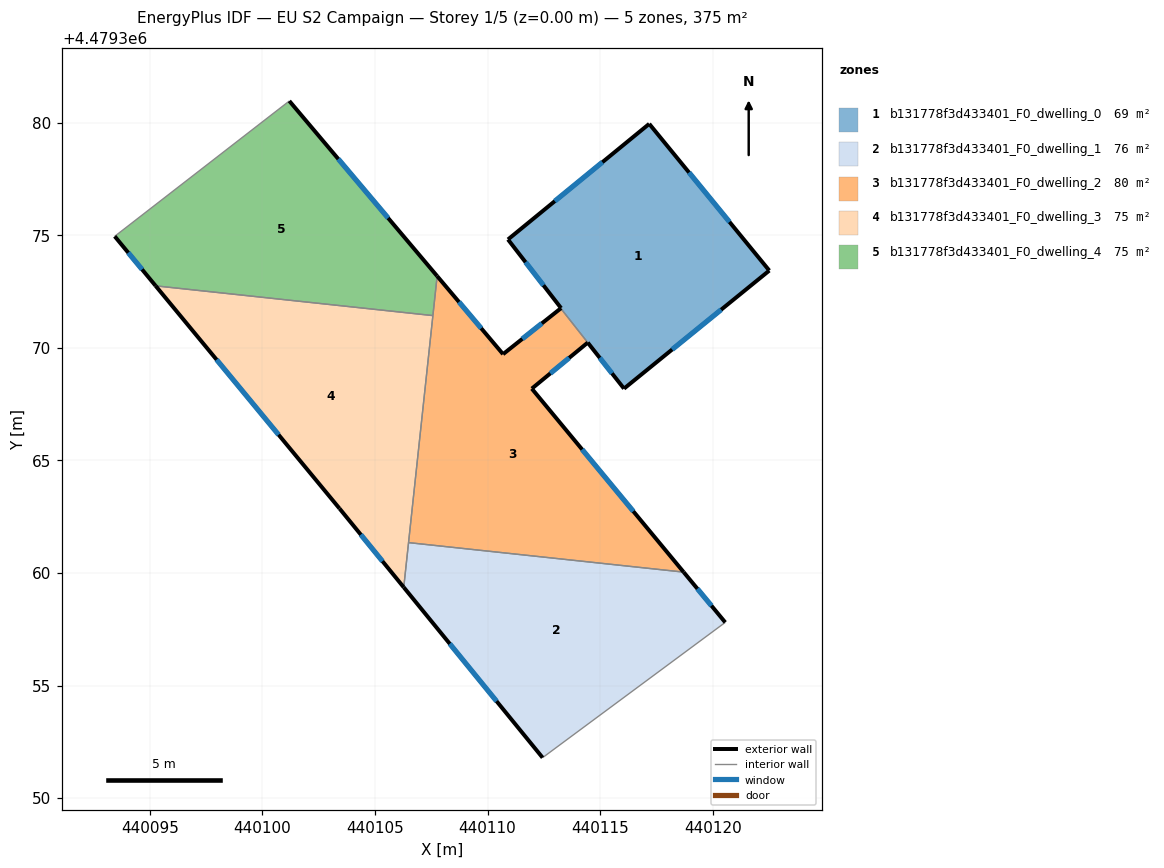
=== STOREY PLAN SPEC (per zone: floor XY polygon, exterior-wall plan segments, windows/doors) ===
zone 1: b131778f3d433401_F0_dwelling_0  (69.1 m²)
  floor: (440122.51, 4479373.43) (440117.18, 4479379.95) (440110.91, 4479374.81) (440113.26, 4479371.77) (440113.29, 4479371.73) (440113.27, 4479371.72) (440116.06, 4479368.19)
  exterior wall: (440113.26, 4479371.77) – (440110.91, 4479374.81)  [3.8 m]
    window: (440112.48, 4479372.78) – (440111.69, 4479373.80)  [1.3 m²]
  exterior wall: (440110.91, 4479374.81) – (440117.18, 4479379.95)  [8.1 m]
    window: (440112.99, 4479376.51) – (440115.10, 4479378.24)  [2.8 m²]
  exterior wall: (440117.18, 4479379.95) – (440122.51, 4479373.43)  [8.4 m]
    window: (440118.95, 4479377.79) – (440120.74, 4479375.59)  [2.9 m²]
  exterior wall: (440122.51, 4479373.43) – (440116.06, 4479368.19)  [8.3 m]
    window: (440120.37, 4479371.69) – (440118.20, 4479369.92)  [2.8 m²]
  exterior wall: (440113.27, 4479371.76) – (440113.26, 4479371.77)  [0.0 m]
  exterior wall: (440116.06, 4479368.19) – (440114.45, 4479370.23)  [2.6 m]
    window: (440115.53, 4479368.86) – (440114.98, 4479369.55)  [0.9 m²]
  interior walls: 3
zone 2: b131778f3d433401_F0_dwelling_1  (76.0 m²)
  floor: (440120.56, 4479357.80) (440118.71, 4479360.04) (440106.49, 4479361.35) (440106.28, 4479359.36) (440112.44, 4479351.80)
  exterior wall: (440112.44, 4479351.80) – (440106.28, 4479359.36)  [9.8 m]
    window: (440110.40, 4479354.31) – (440108.32, 4479356.86)  [3.3 m²]
  exterior wall: (440118.71, 4479360.04) – (440120.56, 4479357.80)  [2.9 m]
    window: (440119.32, 4479359.30) – (440119.94, 4479358.55)  [1.0 m²]
  interior walls: 3
zone 3: b131778f3d433401_F0_dwelling_2  (79.8 m²)
  floor: (440118.71, 4479360.04) (440111.97, 4479368.19) (440114.45, 4479370.23) (440113.27, 4479371.72) (440113.29, 4479371.73) (440113.27, 4479371.76) (440110.69, 4479369.72) (440107.76, 4479373.18) (440106.49, 4479361.35)
  exterior wall: (440107.76, 4479373.18) – (440110.69, 4479369.72)  [4.5 m]
    window: (440108.73, 4479372.04) – (440109.72, 4479370.87)  [1.5 m²]
  exterior wall: (440110.69, 4479369.72) – (440113.27, 4479371.76)  [3.3 m]
    window: (440111.54, 4479370.39) – (440112.41, 4479371.08)  [1.1 m²]
  exterior wall: (440114.45, 4479370.23) – (440111.97, 4479368.19)  [3.2 m]
    window: (440113.63, 4479369.55) – (440112.79, 4479368.86)  [1.1 m²]
  exterior wall: (440111.97, 4479368.19) – (440118.71, 4479360.04)  [10.6 m]
    window: (440114.20, 4479365.49) – (440116.47, 4479362.74)  [3.6 m²]
  interior walls: 6
zone 4: b131778f3d433401_F0_dwelling_3  (75.0 m²)
  floor: (440106.28, 4479359.36) (440107.57, 4479371.43) (440095.26, 4479372.75) (440103.43, 4479362.86)
  exterior wall: (440103.43, 4479362.86) – (440095.26, 4479372.75)  [12.8 m]
    window: (440100.72, 4479366.14) – (440097.97, 4479369.47)  [4.4 m²]
  exterior wall: (440106.28, 4479359.36) – (440103.43, 4479362.86)  [4.5 m]
    window: (440105.33, 4479360.52) – (440104.37, 4479361.70)  [1.5 m²]
  interior walls: 3
zone 5: b131778f3d433401_F0_dwelling_4  (75.0 m²)
  floor: (440107.57, 4479371.43) (440107.76, 4479373.18) (440101.20, 4479380.96) (440093.44, 4479374.95) (440095.26, 4479372.75)
  exterior wall: (440095.26, 4479372.75) – (440093.44, 4479374.95)  [2.9 m]
    window: (440094.66, 4479373.48) – (440094.04, 4479374.22)  [1.0 m²]
  exterior wall: (440101.20, 4479380.96) – (440107.76, 4479373.18)  [10.2 m]
    window: (440103.37, 4479378.38) – (440105.59, 4479375.76)  [3.5 m²]
  interior walls: 3

=== DERIVED (storey summary) ===
Building: EU S2 Campaign
Storey: 1 of 5  (floor level z = 0.00 m)
Storey gross floor area: 374.8 m²
Zones on this storey: 5
  - b131778f3d433401_F0_dwelling_0: floor 69.1 m²; exterior wall 31.3 m (93.9 m²); 5 window(s) 10.7 m²; WWR 11.4%
  - b131778f3d433401_F0_dwelling_1: floor 76.0 m²; exterior wall 12.7 m (38.0 m²); 2 window(s) 4.3 m²; WWR 11.4%
  - b131778f3d433401_F0_dwelling_2: floor 79.8 m²; exterior wall 21.6 m (64.9 m²); 4 window(s) 7.4 m²; WWR 11.4%
  - b131778f3d433401_F0_dwelling_3: floor 75.0 m²; exterior wall 17.3 m (52.0 m²); 2 window(s) 5.9 m²; WWR 11.4%
  - b131778f3d433401_F0_dwelling_4: floor 75.0 m²; exterior wall 13.0 m (39.1 m²); 2 window(s) 4.4 m²; WWR 11.4%
Zone adjacency (shared interzone walls):
  - b131778f3d433401_F0_dwelling_0 ↔ b131778f3d433401_F0_dwelling_2
  - b131778f3d433401_F0_dwelling_1 ↔ b131778f3d433401_F0_dwelling_2
  - b131778f3d433401_F0_dwelling_1 ↔ b131778f3d433401_F0_dwelling_3
  - b131778f3d433401_F0_dwelling_2 ↔ b131778f3d433401_F0_dwelling_3
  - b131778f3d433401_F0_dwelling_2 ↔ b131778f3d433401_F0_dwelling_4
  - b131778f3d433401_F0_dwelling_3 ↔ b131778f3d433401_F0_dwelling_4